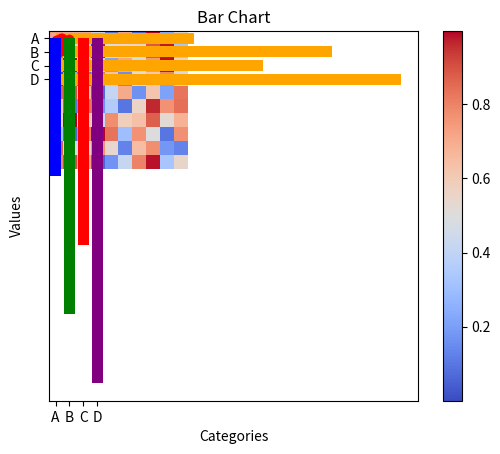

Write Python code to recreate this figure.
#  Heat map using seaborn


import matplotlib.pyplot as plt
import random 
import numpy as np
import seaborn as sns

data = np.random.rand(10,10)  # Generate a 10x10 matrix of random values

# Create heatmap
plt.imshow(data, cmap='coolwarm', interpolation='nearest')
plt.colorbar()
plt.title("Heatmap")
plt.show()

#  Horizontal bar

import matplotlib.pyplot as plt
import numpy as np
import seaborn as sns
import pandas as pd
from mpl_toolkits.mplot3d import Axes3D  # Importing 3D plotting module

categories = ['A', 'B', 'C', 'D']
values = [10, 20, 15, 25]

plt.barh(categories, values, color='orange')
plt.xlabel("Values")
plt.ylabel("Categories")
plt.title("Horizontal Bar Chart")
plt.show()


import matplotlib.pyplot as plt
import numpy as np
import seaborn as sns
import pandas as pd
from mpl_toolkits.mplot3d import Axes3D  # Importing 3D plotting module

x = np.random.rand(50)
y = np.random.rand(50)

plt.scatter(x, y, color='red', marker='o')
plt.xlabel("X-axis")
plt.ylabel("Y-axis")
plt.title("Scatter Plot")
plt.show()


import matplotlib.pyplot as plt
import numpy as np
import seaborn as sns
import pandas as pd
from mpl_toolkits.mplot3d import Axes3D  # Importing 3D plotting module

categories = ['A', 'B', 'C', 'D']
values = [10, 20, 15, 25]

plt.bar(categories, values, color=['blue', 'green', 'red', 'purple'])
plt.xlabel("Categories")
plt.ylabel("Values")
plt.title("Bar Chart")
plt.show()